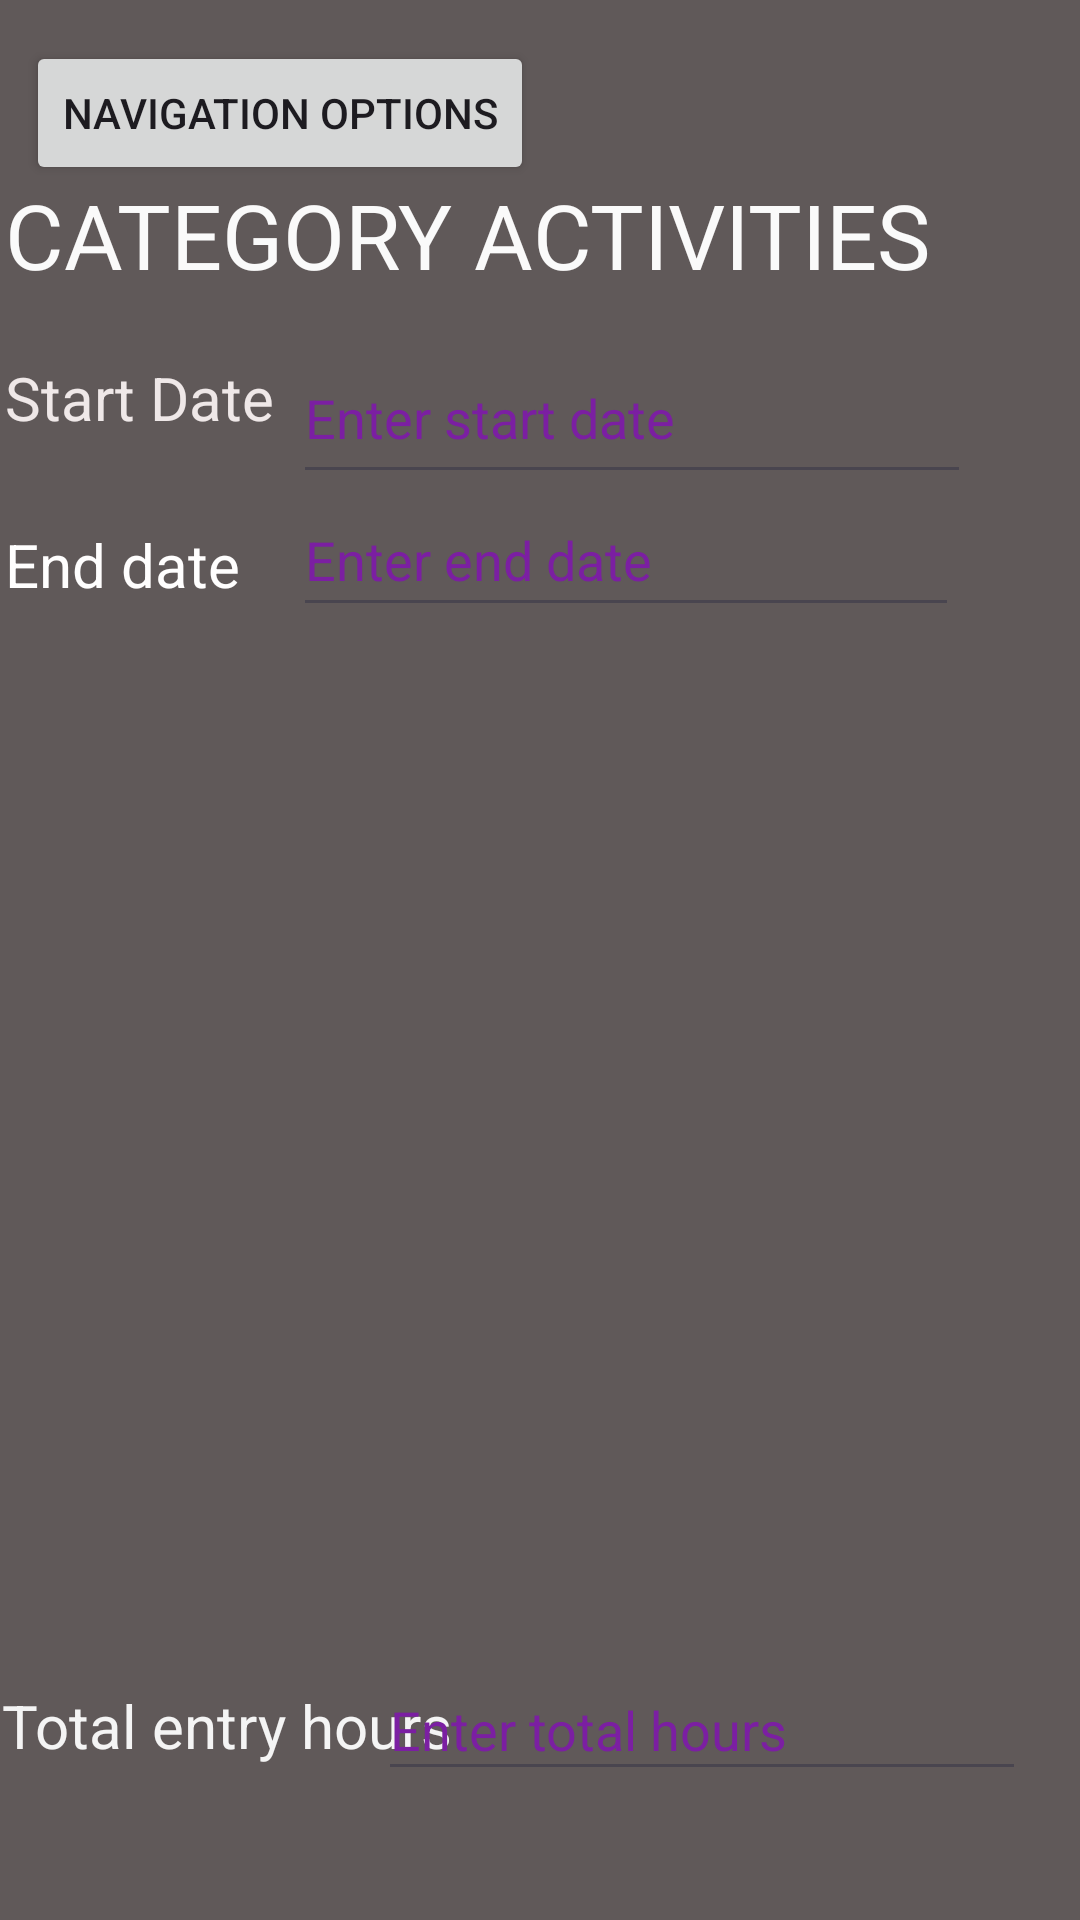

Produce the Android XML layout that renders to this screen, including the resource entries it uses.
<!-- AndroidManifest.xml: application theme Theme.TimeGlimpse -->
<!-- res/layout/activity_time_spent_between_dates.xml -->
<?xml version="1.0" encoding="utf-8"?>
<androidx.constraintlayout.widget.ConstraintLayout xmlns:android="http://schemas.android.com/apk/res/android"
    xmlns:app="http://schemas.android.com/apk/res-auto"
    xmlns:tools="http://schemas.android.com/tools"
    android:id="@+id/main"
    android:layout_width="match_parent"
    android:layout_height="match_parent"
    android:background="#605959"
    tools:context=".TimeSpentBetweenDatesActivity">

    <Button
        android:id="@+id/btnNavigationOptions3"
        android:layout_width="wrap_content"
        android:layout_height="wrap_content"
        android:text="Navigation options"
        app:layout_constraintBottom_toBottomOf="parent"
        app:layout_constraintEnd_toEndOf="parent"
        app:layout_constraintHorizontal_bias="0.045"
        app:layout_constraintStart_toStartOf="parent"
        app:layout_constraintTop_toTopOf="parent"
        app:layout_constraintVertical_bias="0.023" />

    <TextView
        android:id="@+id/textView5"
        android:layout_width="350dp"
        android:layout_height="49dp"
        android:text="CATEGORY ACTIVITIES"
        android:textColor="#FAFAFA"
        android:textSize="30sp"
        app:layout_constraintBottom_toBottomOf="parent"
        app:layout_constraintEnd_toEndOf="parent"
        app:layout_constraintHorizontal_bias="0.18"

        app:layout_constraintStart_toStartOf="parent"
        app:layout_constraintTop_toTopOf="parent"
        app:layout_constraintVertical_bias="0.098" />

    <ListView
        android:id="@+id/categoryListView"
        android:layout_width="300dp"
        android:layout_height="400dp"
        app:layout_constraintBottom_toBottomOf="parent"
        app:layout_constraintEnd_toEndOf="parent"
        app:layout_constraintHorizontal_bias="0.405"
        app:layout_constraintStart_toStartOf="parent"
        app:layout_constraintTop_toTopOf="parent"
        app:layout_constraintVertical_bias="0.694" />

    <TextView
        android:id="@+id/textView11"
        android:layout_width="wrap_content"
        android:layout_height="wrap_content"
        android:text="Start Date"
        android:textColor="#EFE8E8"
        android:textSize="20sp"
        app:layout_constraintBottom_toBottomOf="parent"
        app:layout_constraintEnd_toEndOf="parent"
        app:layout_constraintHorizontal_bias="0.006"
        app:layout_constraintStart_toStartOf="parent"
        app:layout_constraintTop_toTopOf="parent"
        app:layout_constraintVertical_bias="0.194" />

    <EditText
        android:id="@+id/editTextDate"
        android:layout_width="226dp"
        android:layout_height="54dp"
        android:ems="10"
        android:hint="Enter start date"
        android:inputType="date"
        android:textColorHint="#7B1FA2"
        app:layout_constraintBottom_toBottomOf="parent"
        app:layout_constraintEnd_toEndOf="parent"
        app:layout_constraintHorizontal_bias="0.729"
        app:layout_constraintStart_toStartOf="parent"
        app:layout_constraintTop_toTopOf="parent"
        app:layout_constraintVertical_bias="0.189" />

    <TextView
        android:id="@+id/textView12"
        android:layout_width="wrap_content"
        android:layout_height="wrap_content"
        android:text="End date"
        android:textColor="#FFFEFE"
        android:textSize="20sp"
        app:layout_constraintBottom_toBottomOf="parent"
        app:layout_constraintEnd_toEndOf="parent"
        app:layout_constraintHorizontal_bias="0.006"
        app:layout_constraintStart_toStartOf="parent"
        app:layout_constraintTop_toTopOf="parent"
        app:layout_constraintVertical_bias="0.285" />

    <EditText
        android:id="@+id/editTextDate2"
        android:layout_width="222dp"
        android:layout_height="48dp"
        android:ems="10"
        android:hint="Enter end date"
        android:inputType="date"
        android:textColorHint="#7B1FA2"
        app:layout_constraintBottom_toBottomOf="parent"
        app:layout_constraintEnd_toEndOf="parent"
        app:layout_constraintHorizontal_bias="0.708"
        app:layout_constraintStart_toStartOf="parent"
        app:layout_constraintTop_toTopOf="parent"
        app:layout_constraintVertical_bias="0.272" />

    <TextView
        android:id="@+id/textView13"
        android:layout_width="wrap_content"
        android:layout_height="wrap_content"
        android:text="Total entry hours"
        android:textColor="#F4F4F4"
        android:textSize="20sp"
        app:layout_constraintBottom_toBottomOf="parent"
        app:layout_constraintEnd_toEndOf="parent"
        app:layout_constraintHorizontal_bias="0.003"
        app:layout_constraintStart_toStartOf="parent"
        app:layout_constraintTop_toTopOf="parent"
        app:layout_constraintVertical_bias="0.916" />

    <EditText
        android:id="@+id/editTextNumber"
        android:layout_width="216dp"
        android:layout_height="44dp"
        android:ems="10"
        android:hint="Enter total hours"
        android:inputType="number"
        android:textColorHint="#7B1FA2"
        app:layout_constraintBottom_toBottomOf="parent"
        app:layout_constraintEnd_toEndOf="parent"
        app:layout_constraintHorizontal_bias="0.876"
        app:layout_constraintStart_toStartOf="parent"
        app:layout_constraintTop_toTopOf="parent"
        app:layout_constraintVertical_bias="0.928" />


</androidx.constraintlayout.widget.ConstraintLayout>
<!-- resources referenced by this layout -->
<resources>
  <style name="Theme.TimeGlimpse" parent="Base.Theme.TimeGlimpse" />
  <style name="Base.Theme.TimeGlimpse" parent="Theme.Material3.DayNight.NoActionBar">
          
          
      </style>
</resources>
